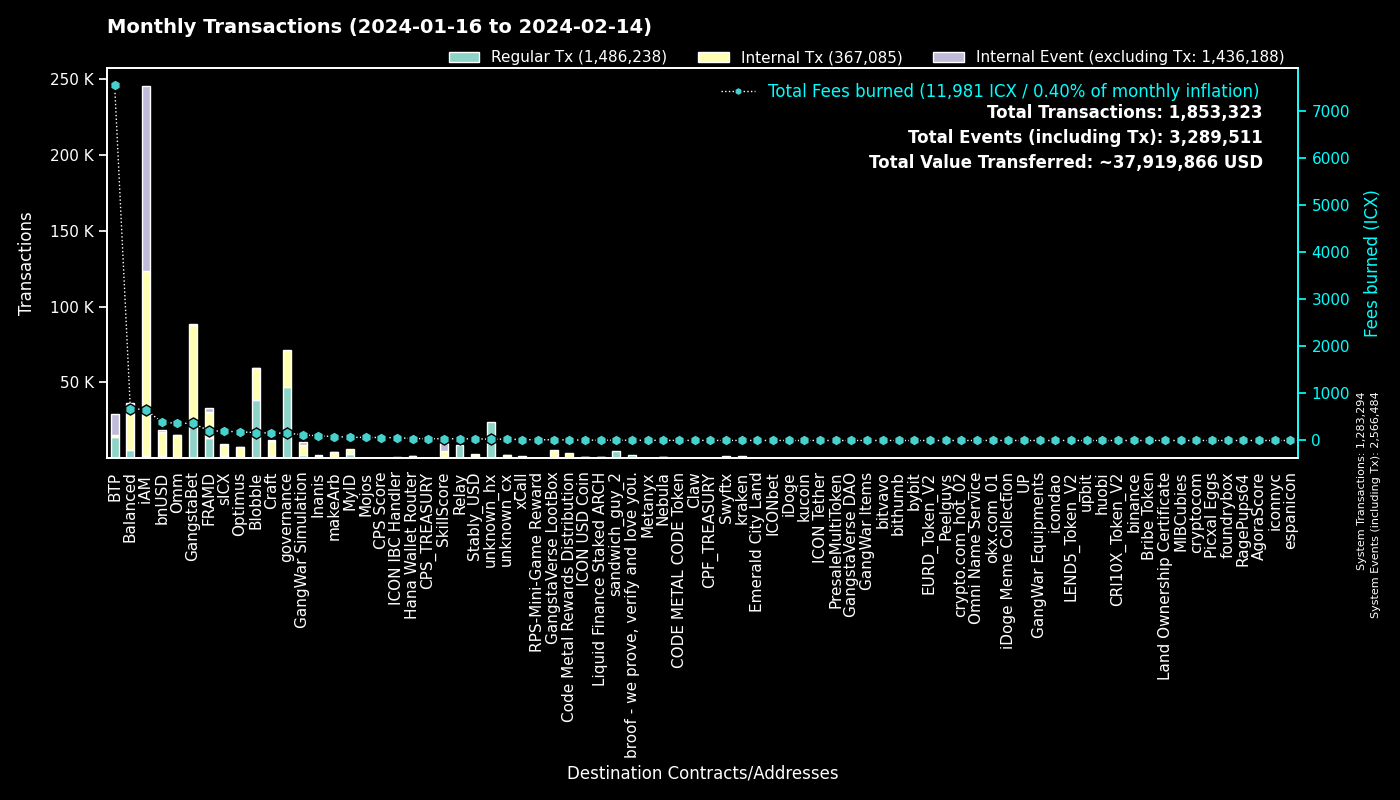

Data behind this chart, as committed beside it:
to, Fees burned, Regular Tx, to_def, Internal Tx, Internal Event (excluding Tx), group
0, 0.0, 1283160, System, 134, 1283190, System
cx00000000000000000000000000000000000000…, 155.5, 46852, governance, 24574, 0, governance
cxf14dea1cff7ceb29a46e6d04533a08f84441e4…, 93.66, 20309, Blobble Stake Token, 21156, 33, Blobble
cxf2ca3b655a782f39227934d37ff3b77f9b1ebc…, 73.61, 18092, Blobble, 0, 0, Blobble
cxee7a00755a757e3c519a0616456030e33dc9d4…, 7502, 13881, BTP_2, 0, 13881, BTP
cx2aa9b28a657e3121b75d3d4fe65e569398645d…, 184.2, 13266, FRAMD Token, 14555, 373, FRAMD
cx28b2ec885b50c8a93da752f2d0467a67127a70…, 205.4, 11990, CROWN, 27481, 265, GangstaBet
cxca5faa5a71d986a2e84dd7e6f5ff791d29901e…, 35.89, 8776, Relay_4, 0, 0, Relay
cxb6be11a27f21ad82c7475aa215e3635fafd7f1…, 74.89, 6561, gangstabet_game, 28496, 0, GangstaBet
hx515dff2d6210e74b0ad595aa02fe6d2ef042b0…, 6.194, 4955, sandwich_guy_2, 0, 0, sandwich_guy_2
cxe5c2c460364acc5f8c1d5ca925930043d8d9c9…, 23.06, 4886, GangstaBet Crown, 5065, 0, GangstaBet
cx5a0af85407c69945eb318d4ac18e9e84218416…, 121.7, 2218, GangWar Simulation, 6615, 1754, GangWar Simulation
cxba62bb61baf8dd8b6a04633fe33806547785a0…, 58.09, 1861, MyID_3, 1815, 0, MyID
cx69bcdf1753472c1444188ec3f5188657e30c83…, 5.52, 1839, broof - we prove, verify and love you., 0, 0, broof - we prove, verify and love you.
cx88fd7df7ddff82f7cc735c871dc519838cb235…, 387.2, 1812, bnUSD, 15368, 1285, bnUSD
cx14002628a4599380f391f708843044bc93dce2…, 648.7, 1315, iAM Div, 121777, 121888, iAM
cx2609b924e33ef00b648a409245c7ea394c4678…, 196.8, 1223, sICX, 7754, 372, sICX
hxb568381d35d3e7a6383200e8a0d30310af20b9…, 1.524, 1219, Swyftx, 0, 0, Swyftx
hx68646780e14ee9097085f7280ab137c3633b4b…, 1.513, 1210, kraken_hot, 0, 0, kraken
cx66d4d90f5f113eba575bf793570135f9b10cec…, 86.42, 1071, balanced_loans, 3054, 826, Balanced
cx694e8c9f1a05c8c3719f30d46b97697960e428…, 9.939, 1055, MyID_2, 1055, 0, MyID
cxd17316e24ee40f2ef8ed6f3a497311db1b3520…, 15.15, 875, GangstaVerse LootBox, 4272, 0, GangstaVerse LootBox
cx21e94c08c03daee80c25d8ee3ea22a20786ec2…, 227.2, 867, balanced_router, 11869, 763, Balanced
cxa0af3165c08318e988cb30993b3048335b94af…, 32.41, 679, balanced_dex, 2136, 117, Balanced
cx7ecb16e4c143b95e01d05933c17cb986cfe618…, 115.9, 669, CraftRewards, 5478, 115, Craft
cx2dc662031f3d62bcdba4f63e9bf827767c8475…, 37.44, 590, SkillScore, 4505, 4658, SkillScore
hx3b7ec435da0ce79d6f61091dea59c6b7e985ed…, 0.7313, 585, unknown_hx, 0, 0, unknown_hx
cxf61cd5a45dc9f91c15aa65831a30a90d59a096…, 110.9, 562, balanced_baln, 3666, 622, Balanced
cx10d59e8103ab44635190bd4139dbfd682fa2d0…, 27.3, 553, balanced_rewards, 1021, 659, Balanced
hxd06592b21ca9be0d6a357637efca308fe7190d…, 0.6688, 535, unknown_hx, 0, 0, unknown_hx
cx9c4698411c6d9a780f605685153431dcda0460…, 6.742, 479, Auction, 2572, 19, Craft
cx44250a12074799e26fdeee75648ae47e2cc842…, 79.35, 472, balanced_governance, 6, 0, Balanced
cx1a29259a59f463a67bb2ef84398b30ca56b583…, 143.3, 454, omm_token, 5188, 283, Omm
cxcb455f26a2c01c686fa7f30e1e3661642dd53c…, 111.9, 445, omm_lending, 7897, 0, Omm
cx28497aef34ec44ad2be9249daddfbe34b54f30…, 6.524, 397, Balanced Bribe, 395, 0, Balanced
cxaa99a164586883eed0322d62a31946dfa9491f…, 61.63, 380, optimus_rewards, 1149, 55, Optimus
cxe971c0a92c58db502e4a224efc6ba311eb1c17…, 90.84, 369, Inanis Treasury, 1193, 132, Inanis
cx203d9cd2a669be67177e997b8948ce2c35caff…, 70.01, 340, balanced_dividends, 4300, 120, Balanced
cx622bbab73698f37dbef53955fd3decffeb0b0c…, 59.79, 337, ICON IBC Handler, 100, 507, ICON IBC Handler
cx334db6519871cb2bfd154cec0905ced4ea142d…, 1.388, 327, unknown_cx, 0, 0, unknown_cx
cxe65f3286902be43e00a5013cb1dc300ec8e51f…, 84.92, 324, makeArb, 3614, 43, makeArb
cx7b1843b7ef5368a080ccf59c0a9d1bdec474f9…, 19.67, 285, optimus_dividends, 2673, 0, Optimus
hxbb984f278abd66ae2155edbd91f8c87ce98411…, 0.3438, 275, kucoin, 0, 0, kucoin
cx2e6d0fc0eca04965d06038c8406093337f085f…, 34.49, 273, Craft, 1782, 72, Craft
cx6139a27c15f1653471ffba0b4b88dc15de7e32…, 60.74, 271, gangstabet_token, 3176, 252, GangstaBet
cxbb2871f468a3008f80b08fdde5b8b951583acf…, 34.1, 256, Stably_USD, 2156, 75, Stably_USD
cx85954d0dae92b63bf5cba03a59ca4ffe687bad…, 1.298, 195, NebulaMultiToken, 248, 1, Nebula
hxa390d24fdcba68515b492ffc553192802706a1…, 0.235, 188, bitvavo_hot, 0, 0, bitvavo
hx6b91c8dea3114de74ecfa85908b875778c2b59…, 0.22, 176, bybit, 0, 0, bybit
cx43e2eec79eb76293c298f2b17aec06097be606…, 26.66, 155, balanced_staking, 426, 15, Balanced
cx30f18d26f45d990112a4cd4825c0b79af73aac…, 24.04, 146, Yetis, 2516, 2492, FRAMD
hx6d14b2b77a9e73c5d5804d43c7e3c3416648ae…, 0.18, 144, bithumb_03, 0, 0, bithumb
cx82c8c091b41413423579445032281bca5ac14f…, 0.4256, 141, Craft, 139, 2, Craft
hxc46443a39219632e18a74890d2368c003163e8…, 0.1613, 129, unknown_hx, 0, 0, unknown_hx
hx133323c2e990994816b548a9e7eb080a5eac80…, 0.1575, 126, unknown_hx, 0, 0, unknown_hx
cx785d504f44b5d2c8dac04c5a1ecd75f18ee57d…, 14.66, 122, Finance Token, 604, 50, Optimus
cxc83f6eaf7e123f656657ebac3b09bc7a38e323…, 12.66, 120, Code Metal Rewards Distribution, 3357, 0, Code Metal Rewards Distribution
cx9f4ab72f854d3ccdc59aa6f2c3e2215dd62e87…, 62.88, 120, CPS Score, 278, 24, CPS Score
cx8190de91c8831f382dcabdbc87968448380c48…, 2.356, 115, Omm Governance Manager, 115, 1, Omm
hx294c5d0699615fc8d92abfe464a2601612d11b…, 0.1438, 115, crypto.com_hot_02, 0, 0, crypto.com_hot_02
... 4,210 more rows
